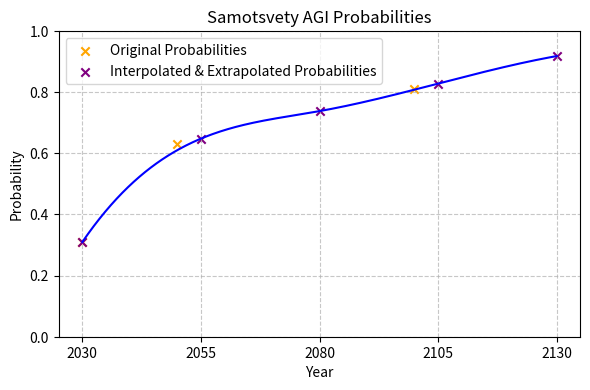

This chart was generated by the following Python code:
# %% Imports
import numpy as np
import matplotlib.pyplot as plt
from scipy.interpolate import make_interp_spline

# %% Set probability values
original_years = [2030, 2050, 2100]
new_years = [2030, 2055, 2080, 2105, 2130]

original_probabilities = [0.31, 0.63, 0.81]
probabilities_int_ext = [0.31, 0.648, 0.738, 0.828, 0.918]

# %% Create smooth curves using spline interpolation
years_smooth = np.linspace(min(new_years), max(new_years), 500)

spline_probabilities_int_ext = make_interp_spline(new_years, probabilities_int_ext, k=3)
probabilities_int_ext_smooth = spline_probabilities_int_ext(years_smooth)

# %% Create plot
plt.figure(figsize=(6, 4), dpi=300)

# Plotting the smooth curves
plt.plot(
    years_smooth,
    probabilities_int_ext_smooth,
    color="blue",
)

plt.scatter(
    original_years,
    original_probabilities,
    label="Original Probabilities",
    color="orange",
    marker="x",
)

plt.scatter(
    new_years,
    probabilities_int_ext,
    label="Interpolated & Extrapolated Probabilities",
    color="purple",
    marker="x",
)

plt.title("Samotsvety AGI Probabilities")
plt.xlabel("Year")
plt.ylabel("Probability")
plt.legend()
plt.grid(True, linestyle="--", alpha=0.7)

plt.ylim(0, 1)
plt.xticks(new_years)

plt.tight_layout()
plt.show()
